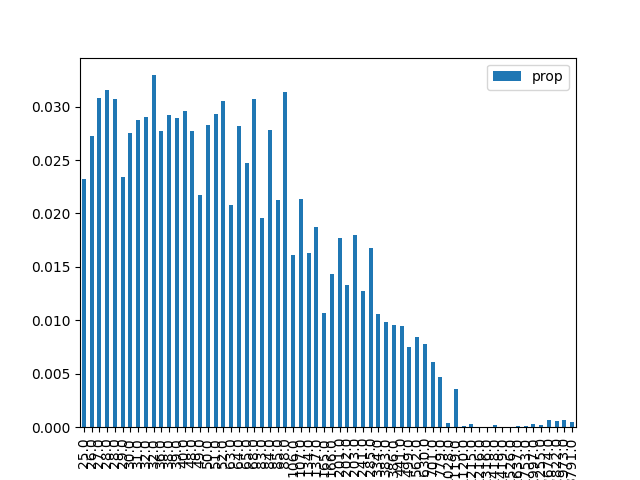

Data behind this chart, as committed beside it:
, result, prop, energy
1, 000001, 0.0232, 25.0
9, 001001, 0.02721, 26.0
18, 010010, 0.0308, 27.0
26, 011010, 0.03152, 28.0
38, 100110, 0.03068, 28.0
29, 011101, 0.02345, 29.0
5, 000101, 0.02751, 30.0
33, 100001, 0.02874, 31.0
42, 101010, 0.02899, 32.0
22, 010110, 0.03294, 32.0
20, 010100, 0.02771, 36.0
6, 000110, 0.02925, 38.0
34, 100010, 0.02896, 39.0
41, 101001, 0.02955, 40.0
24, 011000, 0.02771, 48.0
45, 101101, 0.02168, 49.0
10, 001010, 0.02828, 50.0
17, 010001, 0.0293, 51.0
37, 100101, 0.03051, 52.0
16, 010000, 0.02079, 63.0
36, 100100, 0.02815, 64.0
2, 000010, 0.02469, 65.0
25, 011001, 0.03075, 68.0
13, 001101, 0.01953, 83.0
40, 101000, 0.02778, 84.0
30, 011110, 0.02127, 85.0
21, 010101, 0.03137, 88.0
4, 000100, 0.01608, 106.0
32, 100000, 0.02132, 107.0
8, 001000, 0.0163, 134.0
46, 101110, 0.01869, 137.0
0, 000000, 0.01071, 165.0
53, 110101, 0.01435, 166.0
28, 011100, 0.01769, 201.0
57, 111001, 0.01331, 202.0
14, 001110, 0.01795, 203.0
49, 110001, 0.01271, 241.0
44, 101100, 0.01674, 285.0
54, 110110, 0.01064, 334.0
12, 001100, 0.009839, 383.0
58, 111010, 0.009541, 386.0
50, 110010, 0.009458, 441.0
61, 111101, 0.007529, 499.0
52, 110100, 0.008442, 562.0
56, 111000, 0.007775, 630.0
48, 110000, 0.00614, 701.0
62, 111110, 0.004679, 779.0
23, 010111, 0.0003572, 1028
60, 111100, 0.003563, 1119
27, 011011, 0.0001557, 1120
19, 010011, 0.0002678, 1215
39, 100111, 6.0063353310042e-05, 1216
43, 101011, 3.4128005258877354e-05, 1316
7, 000111, 0.0001673, 1418
35, 100011, 2.773006797220166e-05, 1419
11, 001011, 5.9632231125685445e-05, 1526
3, 000011, 9.862283196190518e-05, 1637
31, 011111, 0.0001317, 1753
47, 101111, 0.0002582, 1997
15, 001111, 0.0001943, 2255
... 4 more rows
